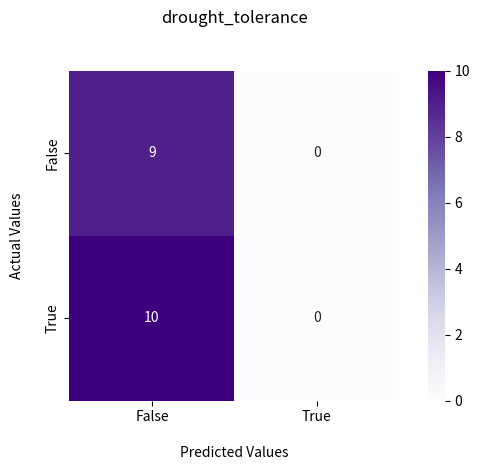

Write the Python code that produced this figure. (Note: this script raises an exception after producing the figure.)
import matplotlib.pyplot as plt
import seaborn as sns


def plot_confusion_matrix(cf_matrix, title, filename, color):
    plt.gca().set_aspect('equal')
    #cf_matrix = metrics.confusion_matrix(y_actual, y_pred)
    if len(cf_matrix) != 2: #if it predicts perfectly then confusion matrix returns incorrect form
        val = cf_matrix[0][0]
        tmp = [val, 0]
        cf_matrix = np.array([tmp, [0, 0]])

    #print(cf_matrix)

    ax = sns.heatmap(cf_matrix, annot=True, cmap=color)

    ax.set_title(title+'\n\n');
    ax.set_xlabel('\nPredicted Values')
    ax.set_ylabel('Actual Values\n');

    ## Ticket labels - List must be in alphabetical order
    ax.xaxis.set_ticklabels(['False','True'])
    ax.yaxis.set_ticklabels(['False','True'])

    ## Display the visualization of the Confusion Matrix.
    plt.tight_layout()
    plt.savefig(filename)
    plt.close()

#plot_confusion_matrix([[9,1],[10,0]], 'Drought Tolerance', 'images/confusion-matrix/Rhizo/PCA/drought_tolerance_CM.png', 'Greens')
#plot_confusion_matrix([[5,4],[5,5]], 'Drought Tolerance', 'images/confusion-matrix/Rhizo/Lasso/drought_tolerance_CM.png', 'Reds')
#plot_confusion_matrix([[5,4],[3,7]], 'Drought Tolerance', 'images/confusion-matrix/Rhizo/AE/drought_tolerance_CM-AE100.png', 'Blues')

#plot_confusion_matrix([[13000,0],[0,3000]], 'cultured', 'images/confusion-matrix/GEM/Lasso/cultured_CM.png', 'Reds')
#plot_confusion_matrix([[13000,0],[3000,0]], 'cultured', 'images/confusion-matrix/GEM/Lasso/cultured_CM-nometa.png', 'Reds')
#plot_confusion_matrix([[31,1],[3,3]], 'NP', 'images/confusion-matrix/TARA/Lasso/NP_CM.png', 'Reds')

# plot_confusion_matrix([[4,5],[6,4]], 'Drought Tolerance', 'images/RF/confusion-matrix/Rhizo/tSNE/drought_tolerance_CM.png', 'Purples')
# plot_confusion_matrix([[2,7],[3,7]], 'Drought Tolerance', 'images/RF/confusion-matrix/Rhizo/tSNE/drought_tolerance_CM-nometa.png', 'Purples')
#
# plot_confusion_matrix([[14,18],[13,12]], 'AO', 'images/RF/confusion-matrix/TARA/tSNE/AO_CM.png', 'Purples')
# plot_confusion_matrix([[23,18],[11,17]], 'IO', 'images/RF/confusion-matrix/TARA/tSNE/IO_CM.png', 'Purples')
# plot_confusion_matrix([[28,8],[25,13]], 'MS', 'images/RF/confusion-matrix/TARA/tSNE/MS_CM.png', 'Purples')
# plot_confusion_matrix([[20,17],[16,11]], 'NAT', 'images/RF/confusion-matrix/TARA/tSNE/NAT_CM.png', 'Purples')
# plot_confusion_matrix([[27,9],[24,6]], 'NP', 'images/RF/confusion-matrix/TARA/tSNE/NP_CM.png', 'Purples')
# plot_confusion_matrix([[30,7],[31,5]], 'RS', 'images/RF/confusion-matrix/TARA/tSNE/RS_CM.png', 'Purples')
# plot_confusion_matrix([[28,8],[19,11]], 'SAT', 'images/RF/confusion-matrix/TARA/tSNE/SAT_CM.png', 'Purples')
# plot_confusion_matrix([[30,7],[29,7]], 'SO', 'images/RF/confusion-matrix/TARA/tSNE/SO_CM.png', 'Purples')
# plot_confusion_matrix([[16,5],[22,14]], 'SP', 'images/RF/confusion-matrix/TARA/tSNE/SP_CM.png', 'Purples')

plot_confusion_matrix([[9, 0],[10,0]], 'drought_tolerance', 'images/SVM/confusion-matrix/Rhizo/tSNE/drought_tolerance_CM.png', 'Purples')
plot_confusion_matrix([[1.2e+04, 7.1e+02],[2.7e+03,3.2e+02]], 'cultured', 'images/RF/confusion-matrix/GEM/tSNE/cultured_CM.png', 'Purples')
plot_confusion_matrix([[1.2e+04, 8.7e+02],[2.6e+03,3.4e+02]], 'cultured', 'images/RF/confusion-matrix/GEM/tSNE/cultured_CM-nometa.png', 'Purples')
